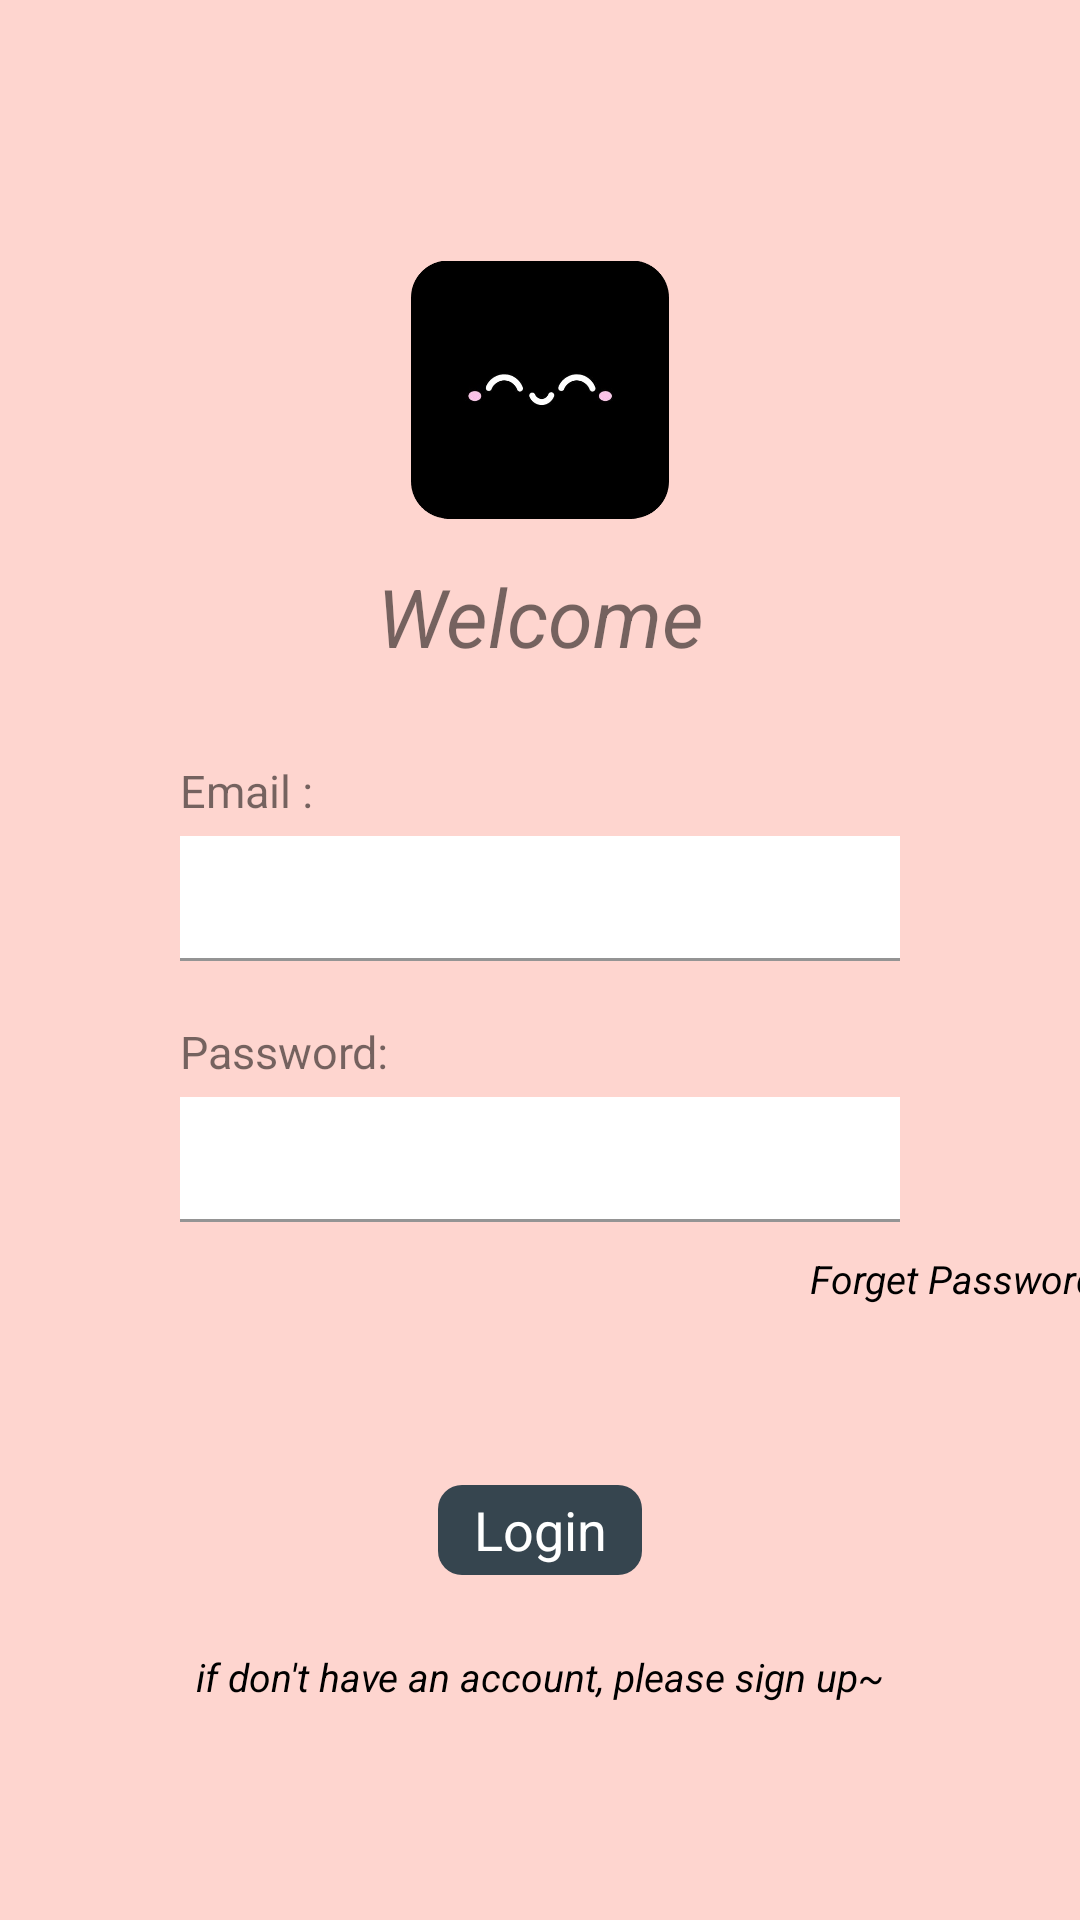

Write the Android layout XML for this screen, with the resource values it uses.
<!-- AndroidManifest.xml: application theme Theme.MoodTracker -->
<!-- res/layout/activity_login.xml -->
<?xml version="1.0" encoding="utf-8"?>
<LinearLayout xmlns:android="http://schemas.android.com/apk/res/android"
    xmlns:app="http://schemas.android.com/apk/res-auto"
    xmlns:tools="http://schemas.android.com/tools"
    android:layout_width="match_parent"
    android:orientation="vertical"
    android:gravity="center"
    android:layout_height="match_parent"
    android:background="@drawable/theme_background"
    tools:context=".Login">

    <ImageView
        android:layout_width="86dp"
        android:layout_height="115dp"
        android:src="@drawable/logo"
        android:background="@drawable/rounded_corner" />

    <TextView
        android:layout_width="match_parent"
        android:layout_height="wrap_content"
        android:gravity="center"
        android:text="@string/welcome"
        android:layout_marginBottom="30dp"
        android:textStyle="italic"
        android:textSize="27sp"/>

    <TextView
        android:text="@string/email2"
        android:layout_marginStart="40dp"
        android:layout_marginBottom="5dp"
        android:layout_width="match_parent"
        android:textSize="15sp"
        android:layout_height="wrap_content"/>

    <com.google.android.material.textfield.TextInputLayout
        android:layout_width="match_parent"
        android:layout_height="wrap_content">
    
        <com.google.android.material.textfield.TextInputEditText
            android:id="@+id/emailLog"
            android:padding="10dp"
            android:layout_marginLeft="60dp"
            android:layout_marginRight="60dp"
            android:layout_marginBottom="20dp"
            android:textStyle="italic"
            android:background="@color/white"
            android:layout_width="match_parent"
            android:layout_height="wrap_content"/>
    </com.google.android.material.textfield.TextInputLayout>

    <TextView
        android:text="@string/password2"
        android:layout_marginStart="40dp"
        android:layout_marginBottom="5dp"
        android:layout_width="match_parent"
        android:textSize="15sp"
        android:layout_height="wrap_content"/>
    <com.google.android.material.textfield.TextInputLayout
        android:layout_width="match_parent"
        android:layout_height="wrap_content">

        <com.google.android.material.textfield.TextInputEditText
            android:id="@+id/passwordLog"
            android:padding="10dp"
            android:layout_marginLeft="60dp"
            android:layout_marginRight="60dp"
            android:textStyle="italic"
            android:background="@color/white"
            android:layout_width="match_parent"
            android:layout_height="wrap_content"/>
    </com.google.android.material.textfield.TextInputLayout>

    <TextView
        android:textStyle="italic"
        android:textSize="13sp"
        android:layout_marginTop="10dp"
        android:id="@+id/forgetPassword"
        android:textColor="@color/black"
        android:text="@string/forget_password"
        android:layout_marginLeft="180dp"
        android:layout_width="match_parent"
        android:layout_height="wrap_content"/>

    <TextView
        android:id="@+id/login"
        android:layout_width="68dp"
        android:layout_height="30dp"
        android:layout_marginTop="60dp"
        android:background="@drawable/button"
        android:gravity="center"
        android:text="@string/login"
        android:textColor="@color/white"
        android:textSize="18sp" />

    <TextView
        android:textStyle="italic"
        android:gravity="center"
        android:textSize="13sp"
        android:layout_marginTop="25dp"
        android:id="@+id/registerNow"
        android:textColor="@color/black"
        android:text="@string/if_don_t_have_an_account_please_sign_up"
        android:layout_width="match_parent"
        android:layout_height="wrap_content"/>

</LinearLayout>
<!-- resources referenced by this layout -->
<resources>
  <color name="black">#FF000000</color>
  <color name="white">#FFFFFFFF</color>
  <!-- drawable button (drawable) -->
  <?xml version="1.0" encoding="utf-8"?>
  <selector xmlns:android="http://schemas.android.com/apk/res/android">
      <item>
          <shape android:shape="rectangle">
              <solid android:color="@color/buttoncolor" />
              <corners android:radius="8dp" />
          </shape>
      </item>
  </selector>
  <!-- drawable logo: png bitmap (drawable, 21089 bytes) -->
  <!-- drawable rounded_corner (drawable) -->
  <shape xmlns:android="http://schemas.android.com/apk/res/android"
      android:shape="rectangle">
  </shape>
  <!-- drawable theme_background (drawable) -->
  <?xml version="1.0" encoding="utf-8"?>
  <shape xmlns:android="http://schemas.android.com/apk/res/android">
      
      <solid android:color="#FED5CF" />
  </shape>
  <string name="email2">Email :</string>
  <string name="forget_password">Forget Password ???</string>
  <string name="if_don_t_have_an_account_please_sign_up">if don\'t have an account, please sign up~</string>
  <string name="login">Login</string>
  <string name="password2">Password:</string>
  <string name="welcome">Welcome</string>
  <style name="Theme.MoodTracker" parent="Theme.MaterialComponents.Light.NoActionBar">
          
          <item name="colorPrimary">@color/darkpink</item>
          <item name="colorPrimaryVariant">@color/pink</item>
          <item name="colorOnPrimary">@color/white</item>
          
          <item name="colorSecondary">@color/darkpink</item>
          <item name="colorSecondaryVariant">@color/darkpink</item>
          <item name="colorOnSecondary">@color/black</item>
          
          <item name="android:statusBarColor" tools:targetApi="l">?attr/colorPrimaryVariant</item>
          
      </style>
  <color name="buttoncolor">#36454F</color>
  <color name="darkpink">#CD9495</color>
  <color name="pink">#FED5CF</color>
</resources>
